Run: headless pygame with SDL's dummy video driver; simulated clock (each Clock.tick advances the game by its frame time, no real sleeping); random seed 0; keys injected as events and as key.get_pressed() state; no mouse input.
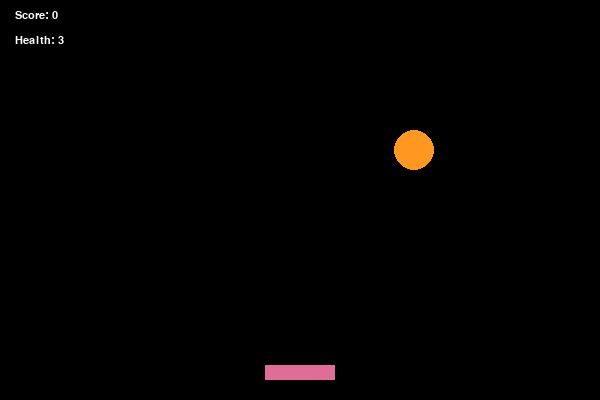
Frame 1 of 4 · flips 1–60 · no input
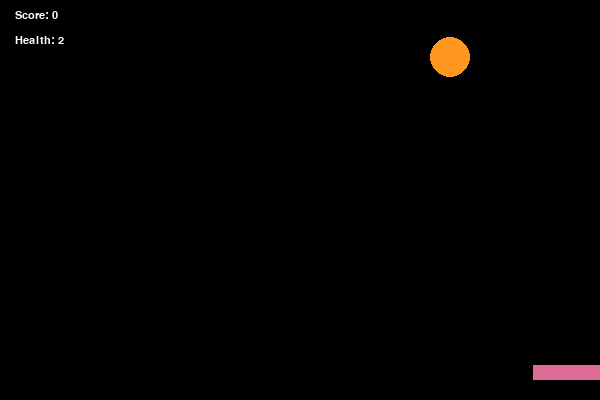
Frame 2 of 4 · flips 61–180 · tapped SPACE, RETURN · held RIGHT (→), D
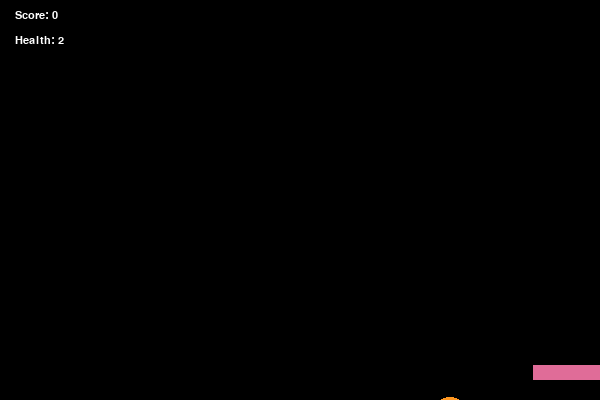
Frame 3 of 4 · flips 181–300 · held DOWN (↓), S
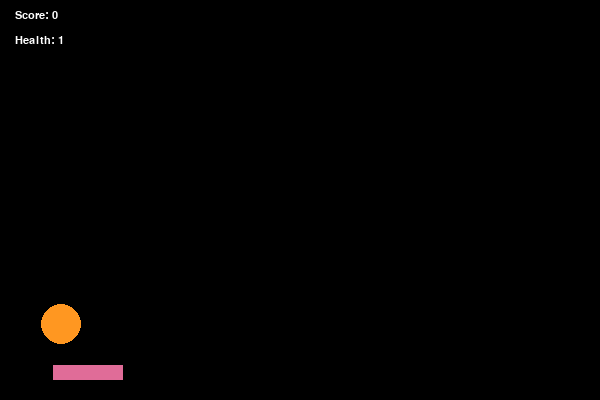
Frame 4 of 4 · flips 301–420 · held LEFT (←), A, UP (↑), W

The pygame program that drew these frames:

import pygame
import random

pygame.init()

FPS = 60
SCREEN_WIDTH, SCREEN_HEIGHT = 600, 400

screen = pygame.display.set_mode((SCREEN_WIDTH, SCREEN_HEIGHT))
pygame.display.set_caption("Catch the flying ahh object")
screen_font = pygame.font.SysFont("Monocraft", 17)
game_over_font = pygame.font.SysFont("Monocraft", 40)

PLAYER_WIDTH, PLAYER_HEIGHT = 70, 15
PLAYER_SPEED = 4

X_POS, Y_POS = random.randint(0, SCREEN_WIDTH - 50), -50
RADIUS = 20
FALL_SPEED = 3

BG_COLOR = (0, 0, 0)
TEXT_COLOR = (255, 255, 255)
PLAYER_COLOR = (224, 108, 152)
OBJECT_COLOR = (255, 151, 33)

game_over = False


def draw_window(player_rect, object_rect, score, health):
    screen.fill(BG_COLOR)

    pygame.draw.rect(screen, PLAYER_COLOR, player_rect)
    pygame.draw.circle(screen, OBJECT_COLOR, object_rect.center, RADIUS)

    score_text = screen_font.render(f"Score: {score}", True, TEXT_COLOR)
    screen.blit(score_text, (15, 10))

    health_text = screen_font.render(f"Health: {health}", True, TEXT_COLOR)
    screen.blit(health_text, (15, 35))

    if game_over:
        game_over_text = game_over_font.render("Game Over!", True, TEXT_COLOR)
        screen.blit(game_over_text,(SCREEN_WIDTH // 2 - game_over_text.get_width() // 2,
                    SCREEN_HEIGHT // 2 - game_over_text.get_height() // 2))

    pygame.display.update()


def handle_movement(player_rect):
    keys = pygame.key.get_pressed()

    if (keys[pygame.K_a] or keys[pygame.K_LEFT]) and player_rect.x > 0:
        player_rect.x -= PLAYER_SPEED
    if (keys[pygame.K_d] or keys[pygame.K_RIGHT]) and player_rect.x < SCREEN_WIDTH - PLAYER_WIDTH:
        player_rect.x += PLAYER_SPEED


def handle_object(object_rect, player_rect, score, health):
    object_rect.y += FALL_SPEED

    if object_rect.y > SCREEN_HEIGHT:
        health -= 1
        reset_object(object_rect)
        
        if health <= 0:
            print("Game Over")

    if player_rect.colliderect(object_rect):
        score += 10
        reset_object(object_rect)
    
    return score, health


def reset_object(object_rect):
    object_rect.x = random.randint(0, SCREEN_WIDTH - RADIUS * 2)
    object_rect.y = Y_POS


def main():
    score = 0
    health = 3
    
    player_rect = pygame.Rect(((SCREEN_WIDTH // 2) - (PLAYER_WIDTH // 2),
                                SCREEN_HEIGHT - PLAYER_HEIGHT - 20,
                                PLAYER_WIDTH, PLAYER_HEIGHT))
    
    object_rect = pygame.Rect((X_POS, Y_POS,
                               RADIUS * 2, RADIUS * 2))
    
    clock = pygame.time.Clock()
    running = True

    while running:
        for event in pygame.event.get():
            if event.type == pygame.QUIT:
                running = False

        score, health = handle_object(object_rect, player_rect, score, health)
        handle_movement(player_rect)
        draw_window(player_rect, object_rect, score, health)
        clock.tick(FPS)

    pygame.quit()


if __name__ == "__main__":
    main()
